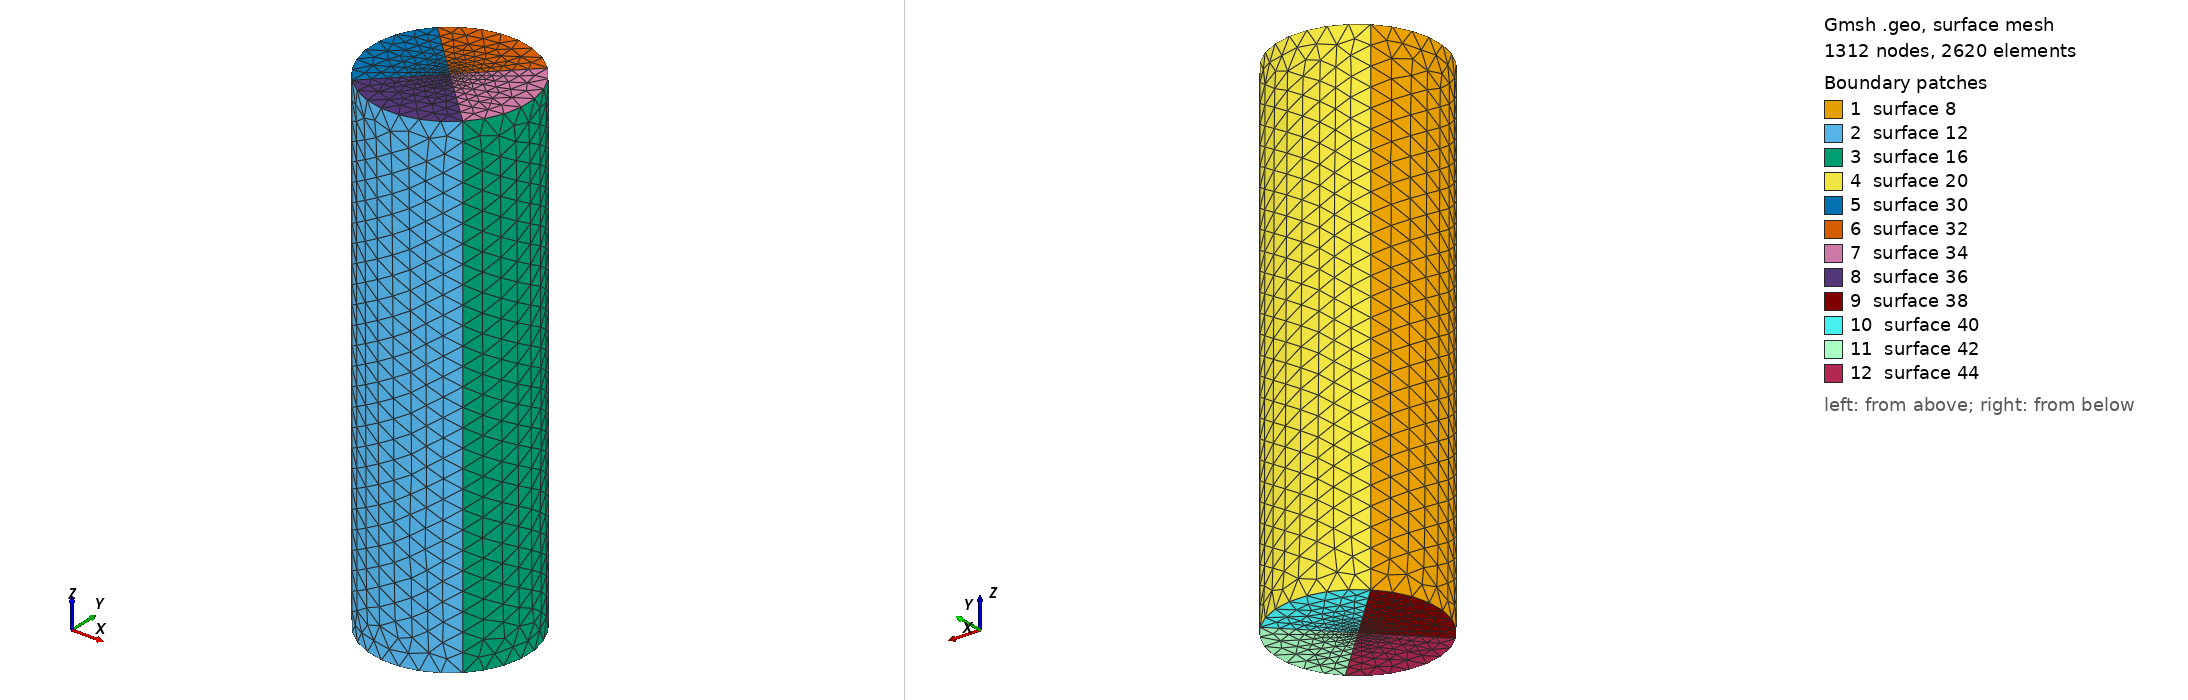

Gmsh geometry script, surface-meshed: 1312 nodes, 2620 surface elements. Boundary patches (legend numbers): 1 surface 8, 2 surface 12, 3 surface 16, 4 surface 20, 5 surface 30, 6 surface 32, 7 surface 34, 8 surface 36, 9 surface 38, 10 surface 40, 11 surface 42, 12 surface 44. Left view from above one corner, right view from below the opposite corner. The script declares no physical surfaces, so the legend lists its geometric surfaces. The drawing asked Gmsh for element sizes between 1% and 20% of the model's largest extent; the script's own settings can give other sizes.

=== test2_4_stern.geo (drawn) ===
lc = 2;
lc_fine = 0.4;
stern_t = 54;//50 + 4
stern_z = -2;//0 - 2
R = 6;//stern R_diel + 2
Point(1) = {R, R, stern_z, lc};
Point(2) = {R, -R, stern_z, lc};
Point(3) = {-R, -R, stern_z, lc};
Point(4) = {-R, R, stern_z, lc};
Point(5) = {0, 0, stern_z, lc_fine};
Point(6) = {0, 0, stern_t - 2, lc_fine};
Circle(1) = {4, 5, 1};
Circle(2) = {1, 5, 2};
Circle(3) = {2, 5, 3};
Circle(4) = {3, 5, 4};
Extrude {0, 0, stern_t} {
  Line{4, 3, 2, 1};
}
//Line Loop(21) = {5, 17, 13, 9};
//Plane Surface(22) = {21};
//Line Loop(23) = {3, 4, 1, 2};
//Plane Surface(24) = {23};
//Point{5} In Surface{22};
//Point{6} In Surface{24};

Line(21) = {7, 6};
Line(22) = {9, 6};
Line(23) = {11, 6};
Line(24) = {10, 6};
Line(25) = {4, 5};
Line(26) = {3, 5};
Line(27) = {2, 5};
Line(28) = {1, 5};
Line Loop(29) = {5, 22, -21};
Plane Surface(30) = {29};
Line Loop(31) = {22, -23, -17};
Plane Surface(32) = {31};
Line Loop(33) = {23, -24, -13};
Plane Surface(34) = {33};
Line Loop(35) = {24, -21, -9};
Plane Surface(36) = {35};
Line Loop(37) = {26, -25, -4};
Plane Surface(38) = {37};
Line Loop(39) = {25, -28, -1};
Plane Surface(40) = {39};
Line Loop(41) = {28, -27, -2};
Plane Surface(42) = {41};
Line Loop(43) = {27, -26, -3};
Plane Surface(44) = {43};
